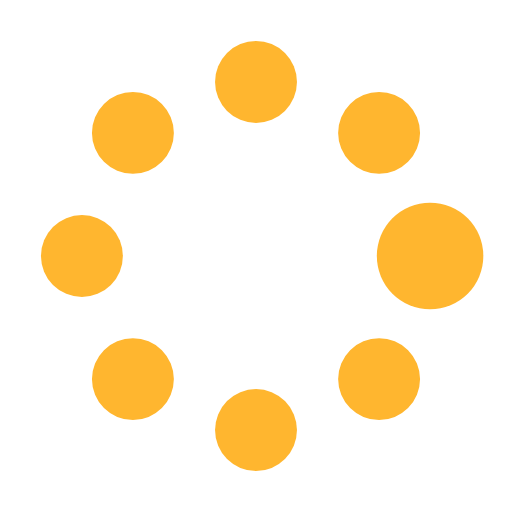
t = 0.00 s
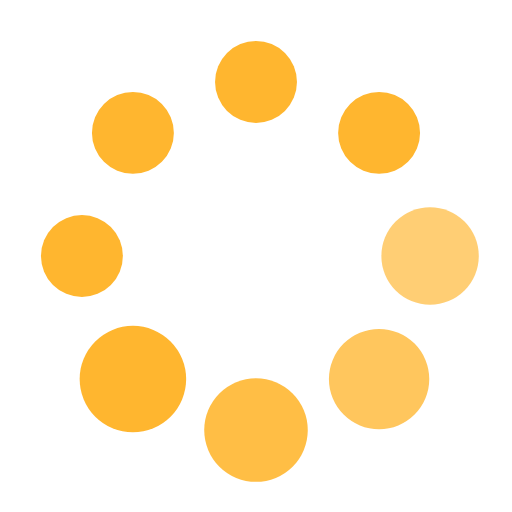
t = 0.37 s
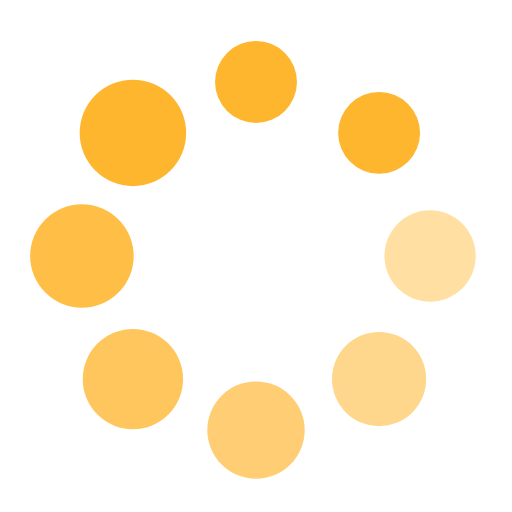
t = 0.62 s
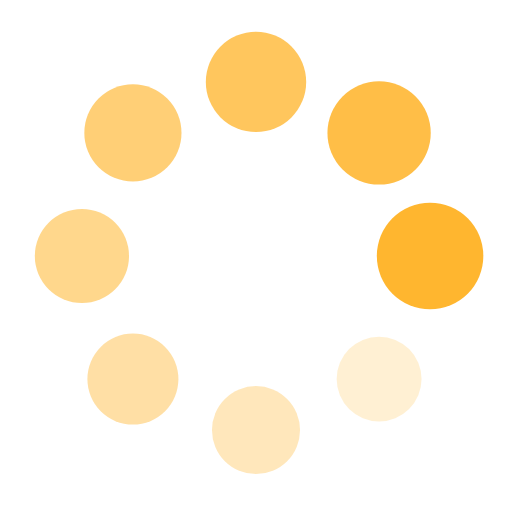
t = 1.00 s
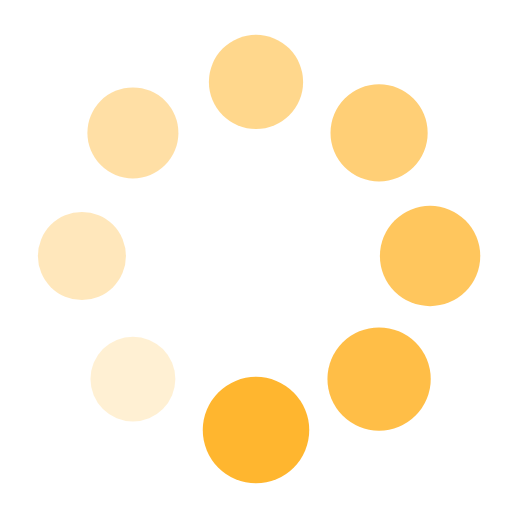
t = 1.25 s
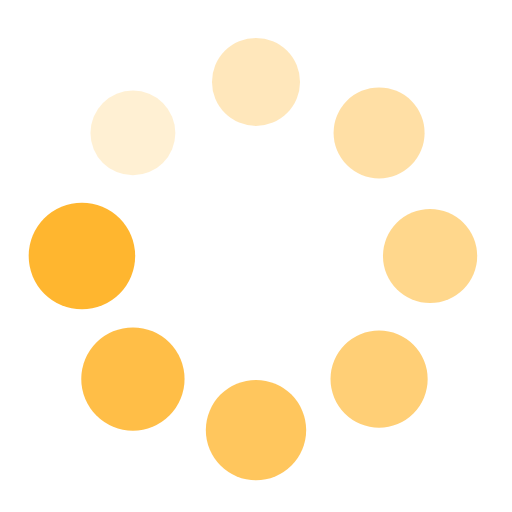
t = 1.50 s

The animated SVG that drew these frames (rendered in a browser with its animation timeline set to each time). Animation: 16 SMIL elements (animate=8,animateTransform=8); one cycle of 1.87 s, repeats indefinitely.

<?xml version="1.0" encoding="utf-8"?><svg width='102px' height='102px' xmlns="http://www.w3.org/2000/svg" viewBox="0 0 100 100" preserveAspectRatio="xMidYMid" class="uil-spin">
    <rect x="0" y="0" width="100" height="100" fill="none" class="bk"></rect>
    <g transform="translate(50 50)">
        <g transform="rotate(0) translate(34 0)">
            <circle cx="0" cy="0" r="8" fill="#ffb62f">
                <animate attributeName="opacity" from="1" to="0.1" begin="0s" dur="1s" repeatCount="indefinite"></animate>
                <animateTransform attributeName="transform" type="scale" from="1.3" to="1" begin="0s" dur="1s" repeatCount="indefinite"></animateTransform>
            </circle>
        </g>
        <g transform="rotate(45) translate(34 0)">
            <circle cx="0" cy="0" r="8" fill="#ffb62f">
                <animate attributeName="opacity" from="1" to="0.1" begin="0.12s" dur="1s" repeatCount="indefinite"></animate>
                <animateTransform attributeName="transform" type="scale" from="1.3" to="1" begin="0.12s" dur="1s" repeatCount="indefinite"></animateTransform>
            </circle>
        </g>
        <g transform="rotate(90) translate(34 0)">
            <circle cx="0" cy="0" r="8" fill="#ffb62f">
                <animate attributeName="opacity" from="1" to="0.1" begin="0.25s" dur="1s" repeatCount="indefinite"></animate>
                <animateTransform attributeName="transform" type="scale" from="1.3" to="1" begin="0.25s" dur="1s" repeatCount="indefinite"></animateTransform>
            </circle>
        </g>
        <g transform="rotate(135) translate(34 0)">
            <circle cx="0" cy="0" r="8" fill="#ffb62f">
                <animate attributeName="opacity" from="1" to="0.1" begin="0.37s" dur="1s" repeatCount="indefinite"></animate>
                <animateTransform attributeName="transform" type="scale" from="1.3" to="1" begin="0.37s" dur="1s" repeatCount="indefinite"></animateTransform>
            </circle>
        </g>
        <g transform="rotate(180) translate(34 0)">
            <circle cx="0" cy="0" r="8" fill="#ffb62f">
                <animate attributeName="opacity" from="1" to="0.1" begin="0.5s" dur="1s" repeatCount="indefinite"></animate>
                <animateTransform attributeName="transform" type="scale" from="1.3" to="1" begin="0.5s" dur="1s" repeatCount="indefinite"></animateTransform>
            </circle>
        </g>
        <g transform="rotate(225) translate(34 0)">
            <circle cx="0" cy="0" r="8" fill="#ffb62f">
                <animate attributeName="opacity" from="1" to="0.1" begin="0.62s" dur="1s" repeatCount="indefinite"></animate>
                <animateTransform attributeName="transform" type="scale" from="1.3" to="1" begin="0.62s" dur="1s" repeatCount="indefinite"></animateTransform>
            </circle>
        </g>
        <g transform="rotate(270) translate(34 0)">
            <circle cx="0" cy="0" r="8" fill="#ffb62f">
                <animate attributeName="opacity" from="1" to="0.1" begin="0.75s" dur="1s" repeatCount="indefinite"></animate>
                <animateTransform attributeName="transform" type="scale" from="1.3" to="1" begin="0.75s" dur="1s" repeatCount="indefinite"></animateTransform>
            </circle>
        </g>
        <g transform="rotate(315) translate(34 0)">
            <circle cx="0" cy="0" r="8" fill="#ffb62f">
                <animate attributeName="opacity" from="1" to="0.1" begin="0.87s" dur="1s" repeatCount="indefinite"></animate>
                <animateTransform attributeName="transform" type="scale" from="1.3" to="1" begin="0.87s" dur="1s" repeatCount="indefinite"></animateTransform>
            </circle>
        </g>
    </g>
</svg>
